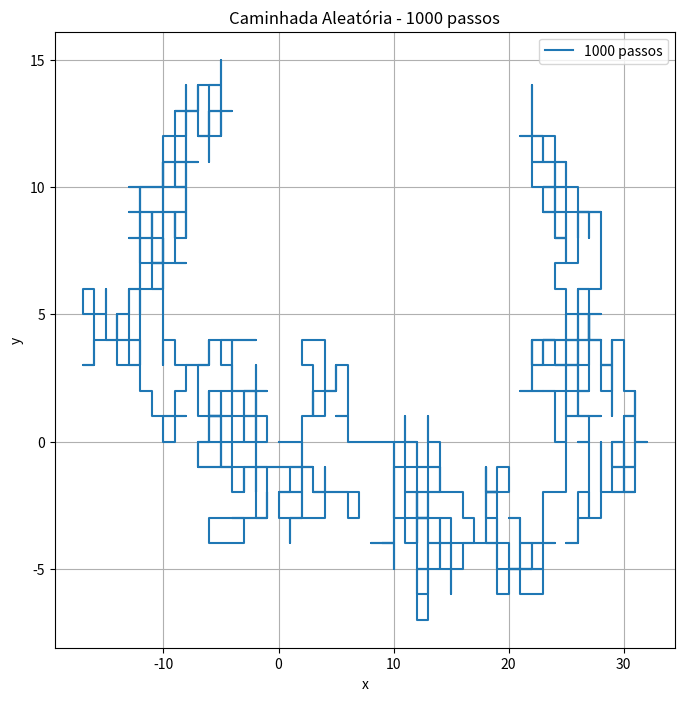
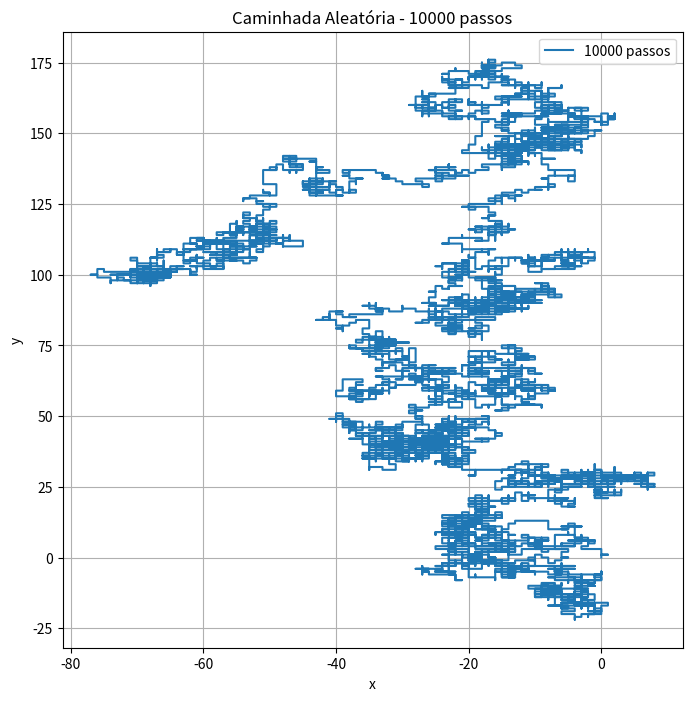
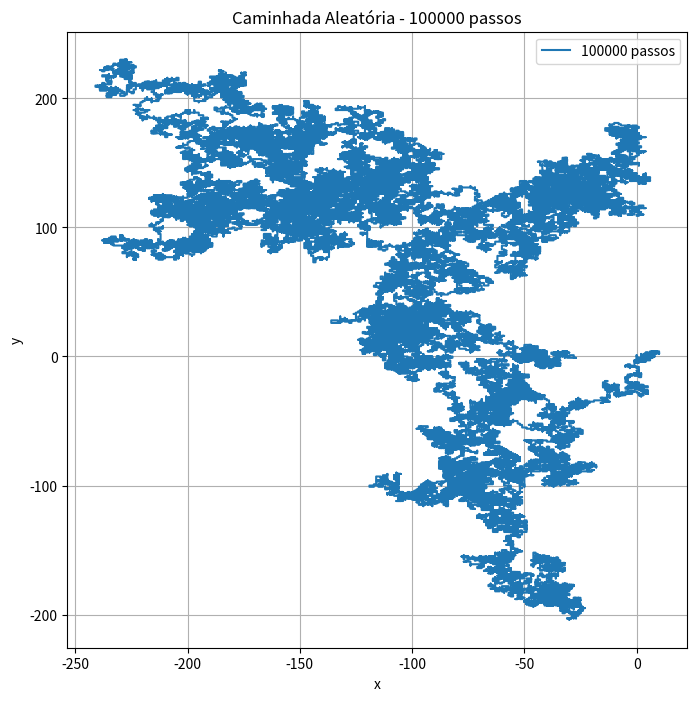
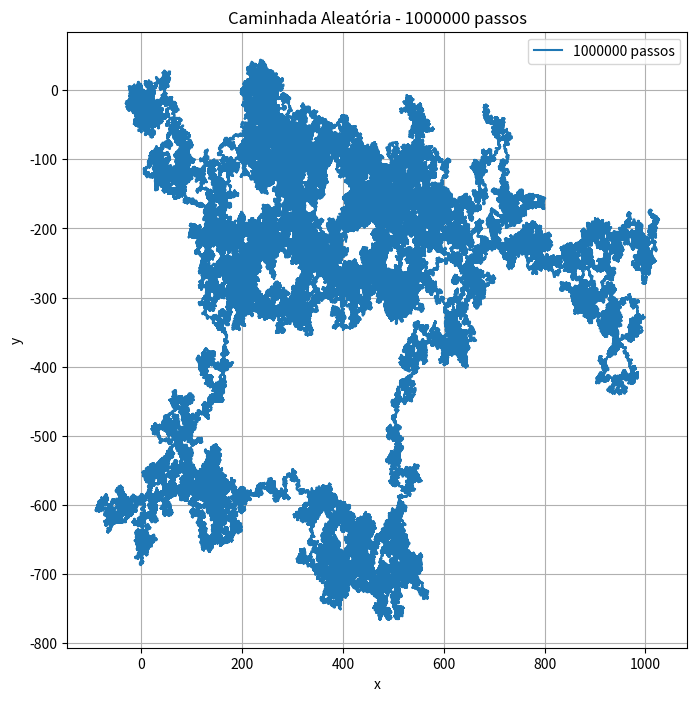

Write the Python code that produced these figures, in order.
# OK

import numpy as np
import matplotlib.pyplot as plt

passos = [10**3, 10**4, 10**5, 10**6]

def movimentacao(passos):
    x, y = 0, 0
    pos_x = [x]
    pos_y = [y]

    for i in range(passos):
        direcao = np.random.randint(1, 5)

        if direcao == 1:
            y+=1
        elif direcao == 2:
            y-=1
        elif direcao == 3:
            x-=1
        elif direcao == 4:
            x+=1
        pos_x.append(x)
        pos_y.append(y)

    return pos_x, pos_y

for n_passos in passos:
    pos_x, pos_y = movimentacao(n_passos)

    plt.figure(figsize=(8, 8))
    plt.plot(pos_x, pos_y, label=f"{n_passos} passos")
    plt.title(f"Caminhada Aleatória - {n_passos} passos")
    plt.xlabel('x')
    plt.ylabel('y')
    plt.grid(True)
    plt.legend()
    plt.show()

        